Photos from the image-classification dataset "Images2" in the GitHub repository Michael-Hills/Freestyle-Skiing-Fall-Detection. Its 2 classes are: non-fall, fall.

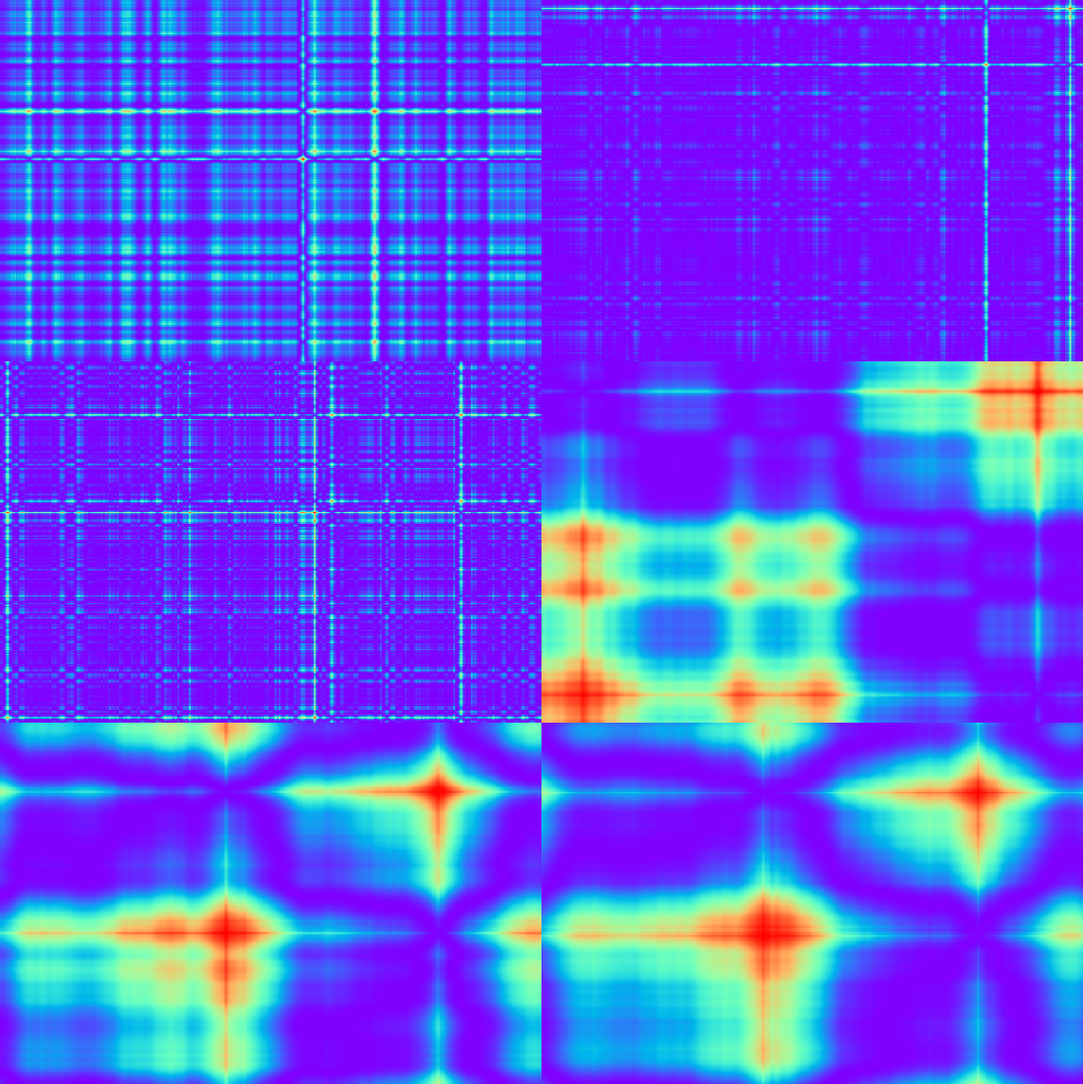
Label: non-fall

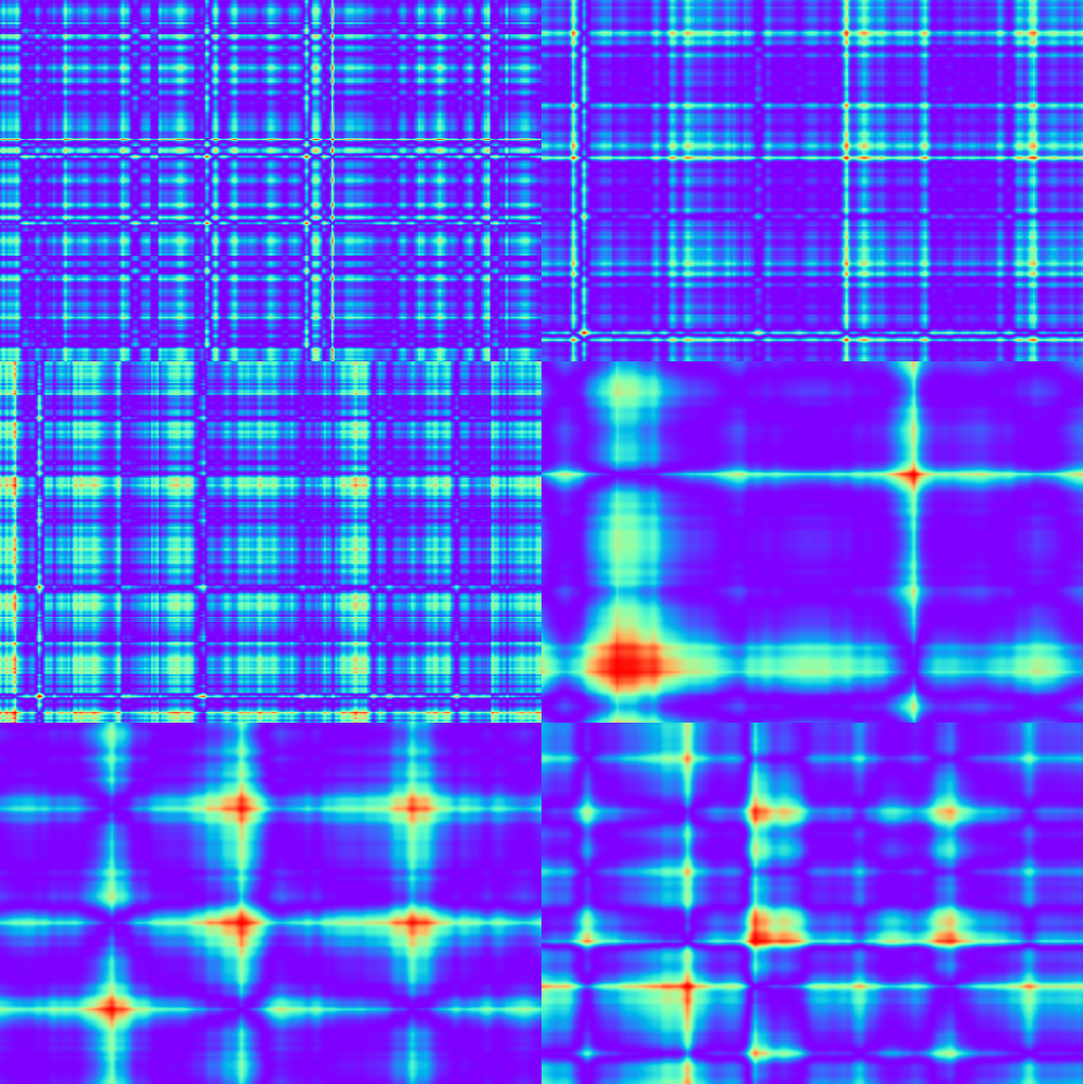
Label: non-fall

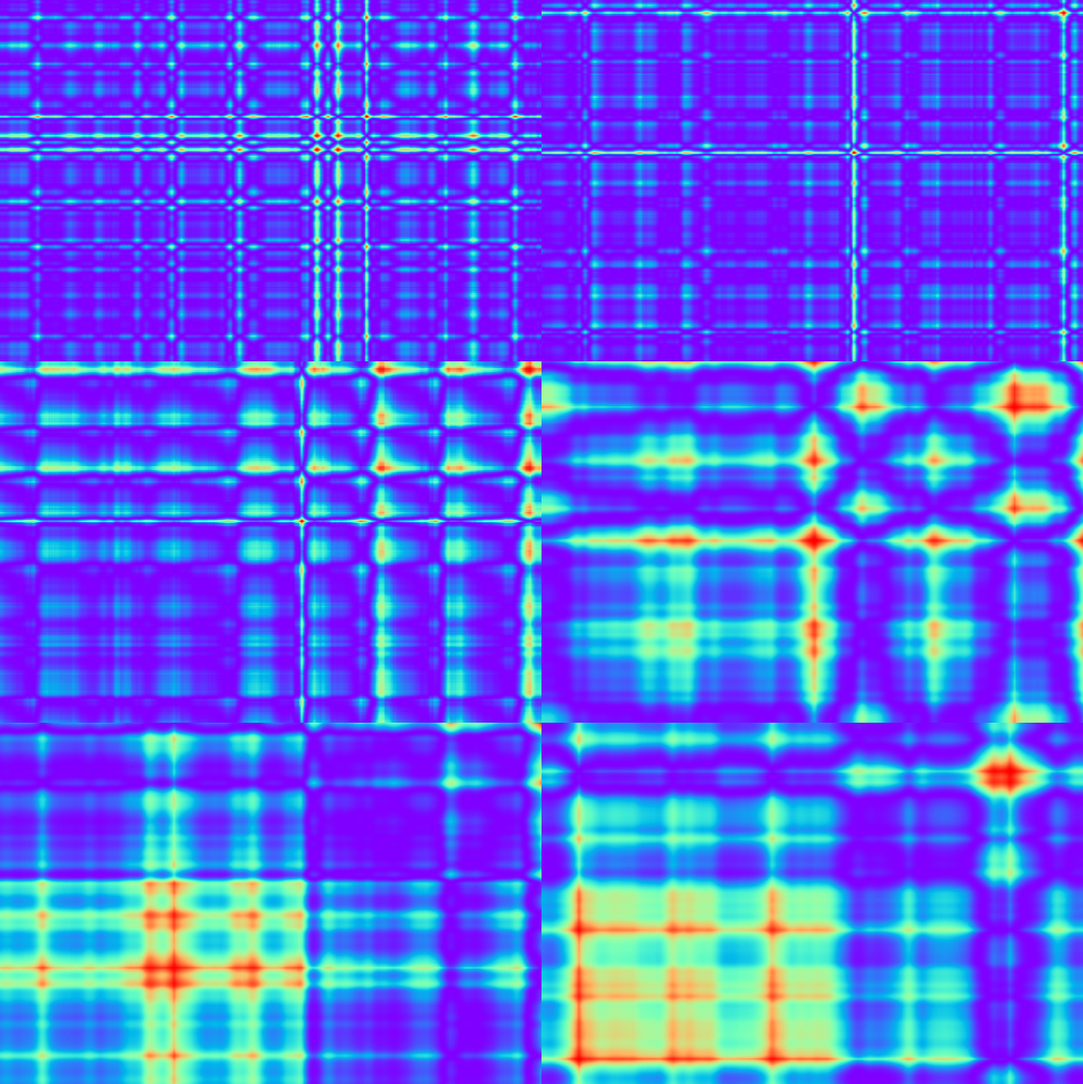
Label: fall

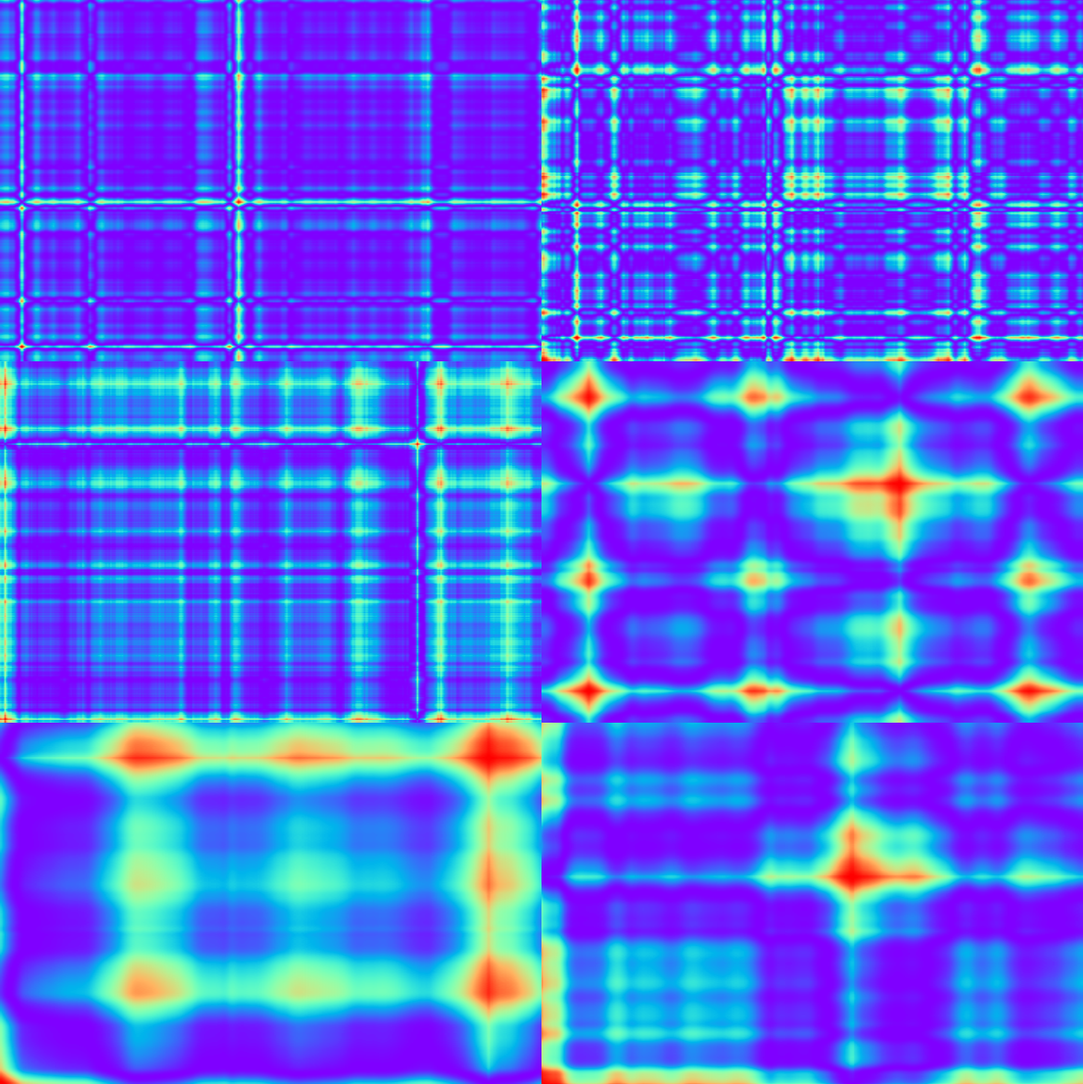
Label: non-fall

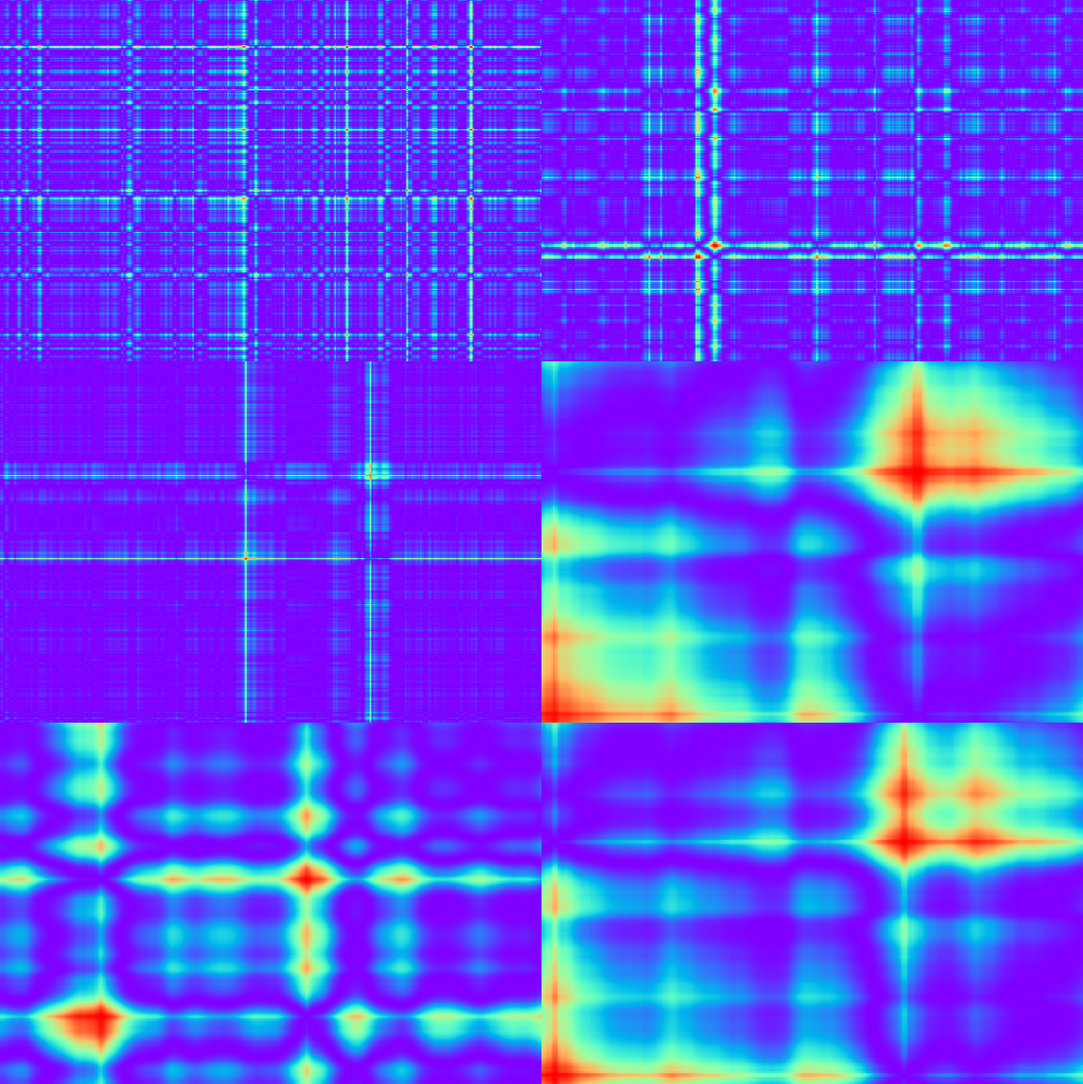
Label: non-fall

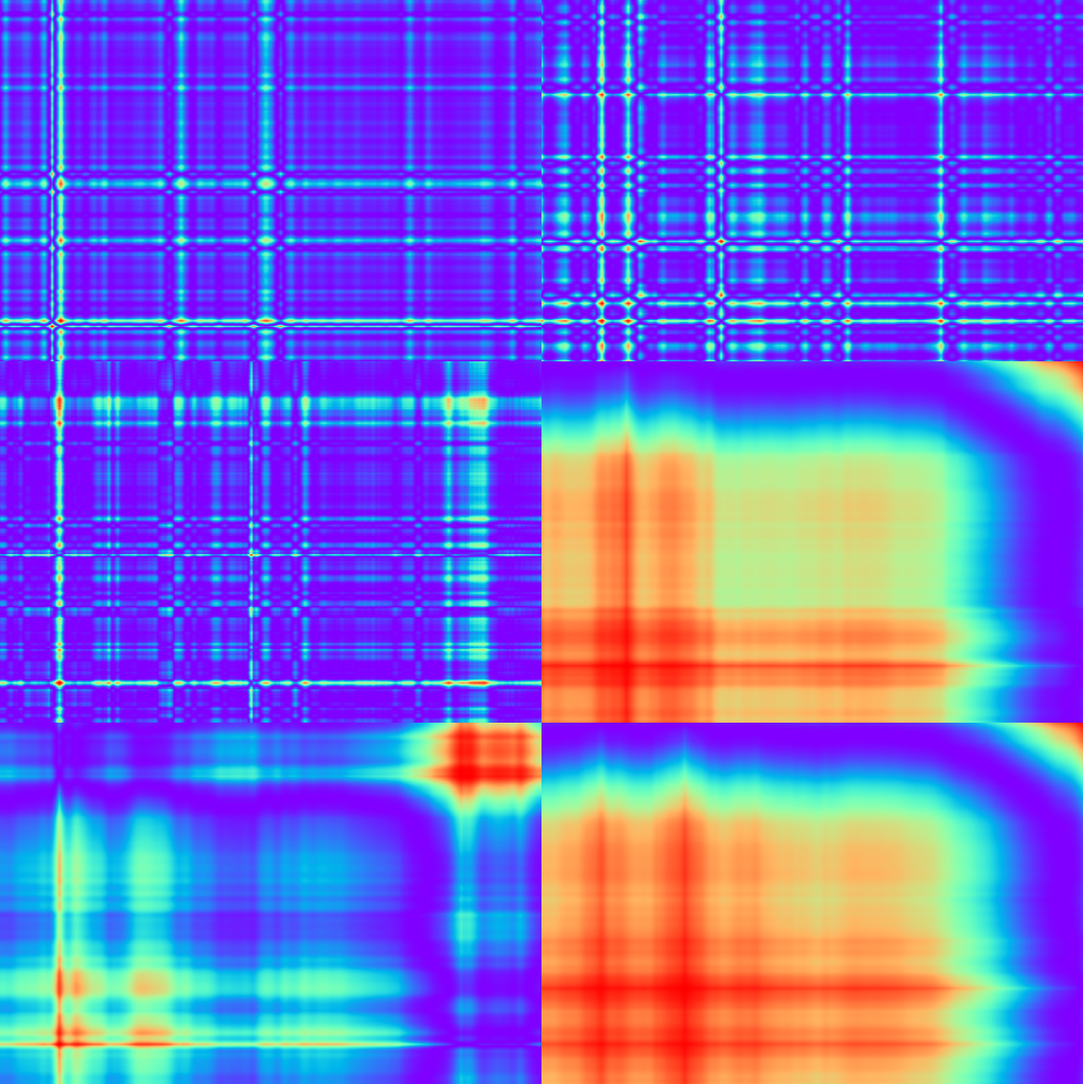
Label: non-fall
